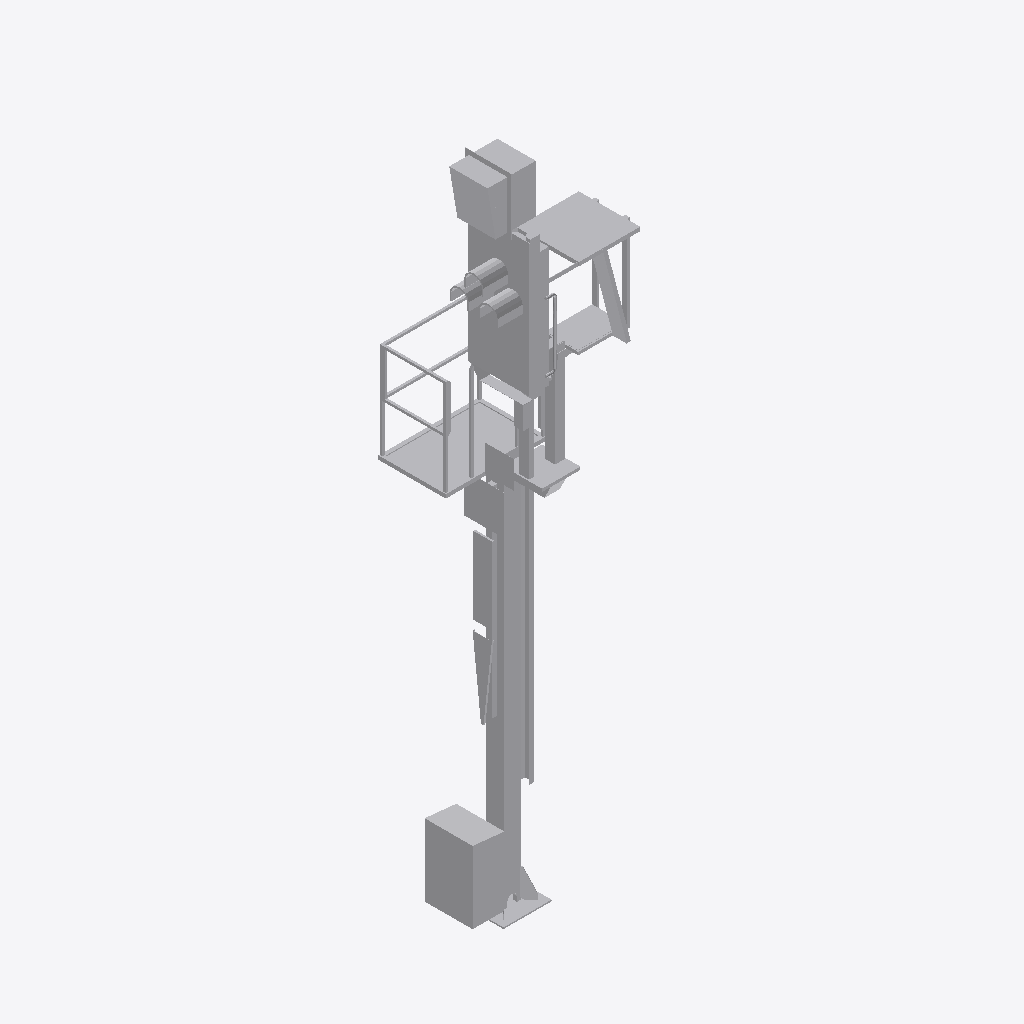
Isometric view of an IFC building model (IFC-SPF (STEP), schema IFC2X3, length unit metre), seen from the south-west, elements coloured by IFC class: 1 other element (light grey).
Extent 1.5 m × 1.3 m × 7.1 m (x, y, z). Storeys (1): Ebene 1 at 0.00 m. Elements (1): 1 IfcBuildingElementProxy.

HEADER;
FILE_DESCRIPTION(('ViewDefinition [CoordinationView_V2.0]'),'2;1');
FILE_NAME('','2022-09-20T12:40:06',(''),(''),'The EXPRESS Data Manager Version 5.02.0100.07 : ','20211019_1515(x64) - Exporter 20.2.60.15 - Defau','');
FILE_SCHEMA(('IFC2X3'));
ENDSEC;
DATA;
#104=IFCPROJECT('1NEbn_7VLFd8SMzk4lN6KE',#41,'',$,$,'','',(#96),#91);
#25115=IFCSITE('1NEbn_7VLFd8SMzk4lN6KC',#41,'Default',$,$,#25112,$,$,.ELEMENT.,(42,24,53,508911),(-71,-15,-29,-58837),0.0,$,$);
#114=IFCBUILDING('1NEbn_7VLFd8SMzk4lN6KF',#41,'',$,$,#32,$,'',.ELEMENT.,$,$,$);
#123=IFCBUILDINGSTOREY('1NEbn_7VLFd8SMzk7Gevnn',#41,'Ebene 1',$,'Ebene:Ebene 1',#121,$,'Ebene 1',.ELEMENT.,0.0);
#25078=IFCBUILDINGELEMENTPROXY('1Kp53LxnD4Cu3INqHx8XtQ',#41,'S 8000.5.7-1_M4100-A400-HS-Zo-L_LOD200-300:S 8000.5.7-1_M4100-A400-HS-Zo-L_LOD200-300:3346',$,'S 8000.5.7-1_M4100-A400-HS-Zo-L_LOD200-300:S 8000.5.7-1_M4100-A400-HS-Zo-L_LOD200-300',#25076,#25071,'3346',$);
ENDSEC;
